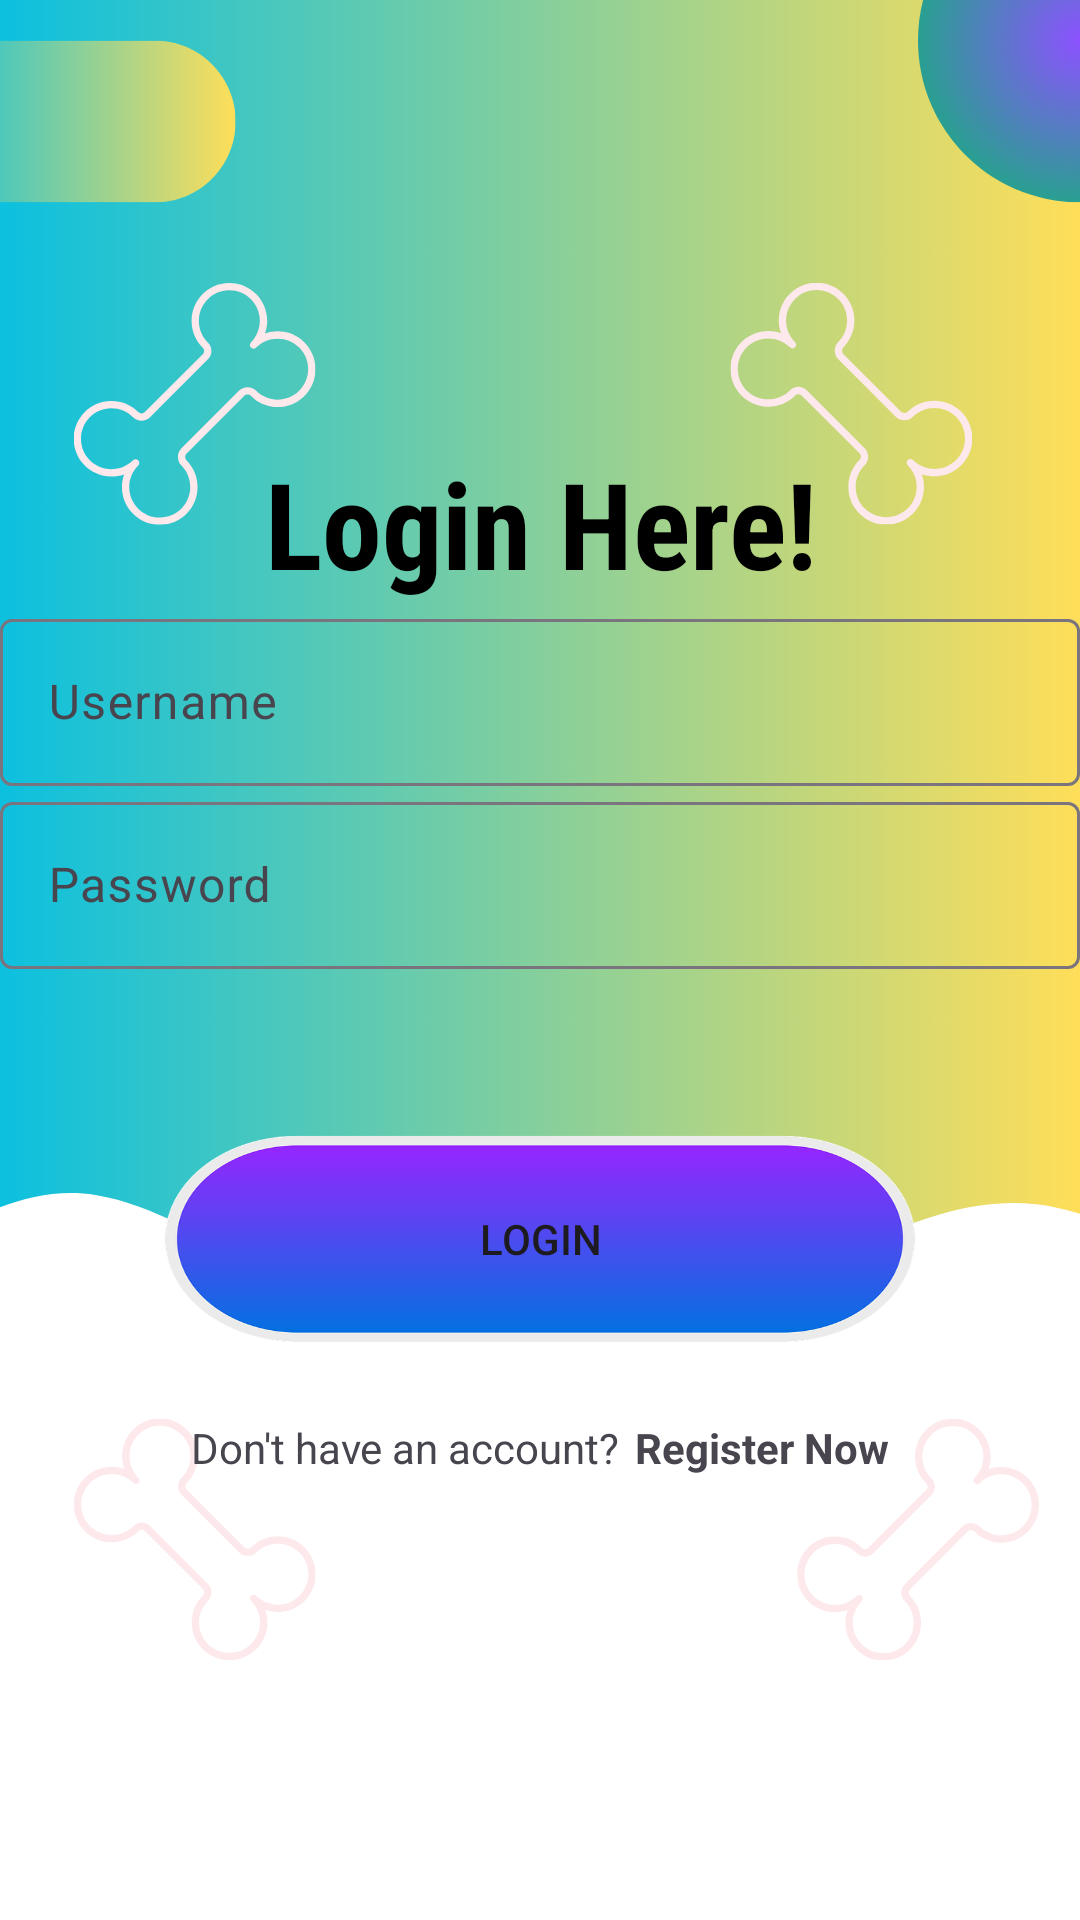

Write the Android layout XML for this screen, with the resource values it uses.
<!-- AndroidManifest.xml: application theme Theme.Material3.DayNight -->
<!-- res/layout/activity_login_page.xml -->
<?xml version="1.0" encoding="utf-8"?>
<LinearLayout xmlns:android="http://schemas.android.com/apk/res/android"
    xmlns:app="http://schemas.android.com/apk/res-auto"
    xmlns:tools="http://schemas.android.com/tools"
    android:layout_width="match_parent"
    android:layout_height="match_parent"
    android:background="@drawable/mypetloginbg"
    android:gravity="center"
    android:orientation="vertical"
    tools:context=".LoginPage">

    <TextView
        android:layout_width="match_parent"
        android:layout_height="wrap_content"
        android:text="Login Here!"
        android:textStyle="bold"
        android:fontFamily="sans-serif-condensed"
        android:textSize="40sp"
        android:gravity="center"
        android:textColor="@color/black"/>

    <com.google.android.material.textfield.TextInputLayout
        android:layout_width="match_parent"
        android:layout_height="wrap_content">
        <com.google.android.material.textfield.TextInputEditText
            android:layout_width="match_parent"
            android:layout_height="wrap_content"
            android:id="@+id/Username"
            android:hint="Username"/>
    </com.google.android.material.textfield.TextInputLayout>


    <com.google.android.material.textfield.TextInputLayout
        android:layout_width="match_parent"
        android:layout_height="wrap_content">
        <com.google.android.material.textfield.TextInputEditText
            android:layout_width="match_parent"
            android:layout_height="match_parent"
            android:id="@+id/Password"
            android:hint="Password" />
    </com.google.android.material.textfield.TextInputLayout>



    <androidx.appcompat.widget.AppCompatButton
        android:id="@+id/Loginbtn"
        android:layout_width="250dp"
        android:layout_height="100dp"
        android:background="@drawable/buttonimg"
        android:layout_marginStart="20dp"
        android:layout_marginEnd="20dp"
        android:layout_marginTop="40dp"
        android:text="Login"
        />

    <LinearLayout
        android:layout_width="wrap_content"
        android:layout_height="wrap_content"
        android:orientation="horizontal"
        android:layout_gravity="center"
        android:layout_marginTop="10dp">

        <TextView
            android:layout_width="wrap_content"
            android:layout_height="wrap_content"
            android:text="Don't have an account?"/>
        <TextView
            android:id="@+id/RegisterNowBtn"
            android:layout_marginStart="5dp"
            android:layout_width="wrap_content"
            android:layout_height="wrap_content"
            android:text="Register Now"
            android:textStyle="bold"
            />

    </LinearLayout>



</LinearLayout>
<!-- resources referenced by this layout -->
<resources>
  <!-- drawable buttonimg: png bitmap (drawable, 18798 bytes) -->
  <!-- drawable mypetloginbg: png bitmap (drawable, 500585 bytes) -->
  <!-- not gathered from this repository: default colours our renderer supplied (Android Studio template values) -->
  <color name="black">#FF000000</color>
</resources>
